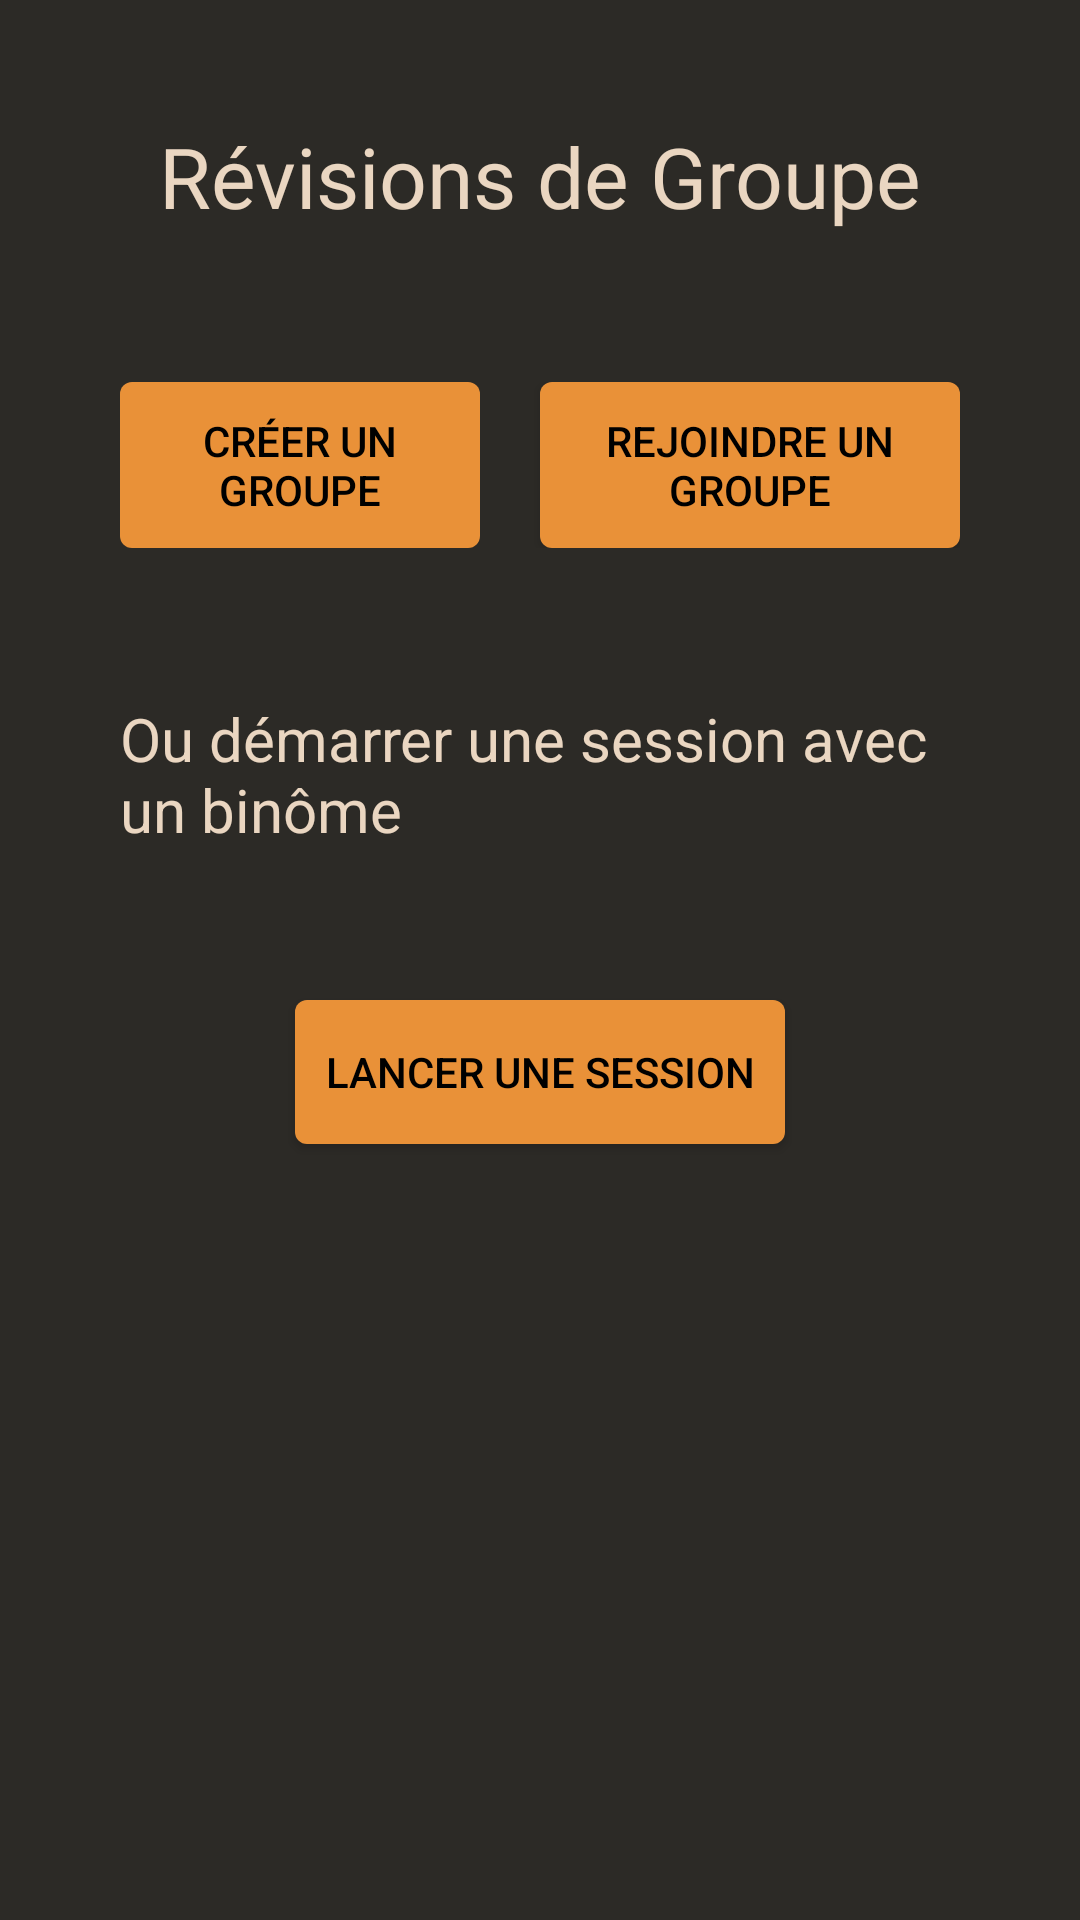

The Android layout XML behind this screen, and the referenced resources:
<!-- AndroidManifest.xml: application theme Theme.PROJET -->
<!-- res/layout/activity_revisions_groupe.xml -->
<?xml version="1.0" encoding="utf-8"?>
<ScrollView
    xmlns:android="http://schemas.android.com/apk/res/android"
    xmlns:app="http://schemas.android.com/apk/res-auto"
    xmlns:tools="http://schemas.android.com/tools"
    android:id="@+id/main"
    android:layout_width="match_parent"
    android:layout_height="match_parent"
    android:fillViewport="true"
    android:background="@color/colorBackground">

    <androidx.constraintlayout.widget.ConstraintLayout
        android:layout_width="match_parent"
        android:layout_height="wrap_content"
        android:paddingHorizontal="40dp"
        android:paddingVertical="40dp">

        <TextView
            android:id="@+id/textView"
            android:layout_width="wrap_content"
            android:layout_height="wrap_content"
            android:text="Révisions de Groupe"
            android:textColor="@color/colorText"
            android:textSize="28sp"
            app:layout_constraintEnd_toEndOf="parent"
            app:layout_constraintHorizontal_bias="0.5"
            app:layout_constraintStart_toStartOf="parent"
            app:layout_constraintTop_toTopOf="parent" />

        <LinearLayout
            android:id="@+id/linearLayout"
            android:layout_width="match_parent"
            android:layout_height="wrap_content"
            android:layout_marginTop="50dp"
            android:orientation="horizontal"
            app:layout_constraintEnd_toEndOf="parent"
            app:layout_constraintHorizontal_bias="0.5"
            app:layout_constraintStart_toStartOf="parent"
            app:layout_constraintTop_toBottomOf="@+id/textView">

            <android.widget.Button
                android:id="@+id/button_creation_groupe"
                android:layout_width="120dp"
                android:layout_height="match_parent"
                android:layout_marginEnd="20dp"
                android:background="@drawable/bouton"
                android:padding="10dp"
                android:text="Créer un groupe"
                android:textColor="@color/colorBlack"
                app:layout_constraintEnd_toEndOf="parent" />

            <android.widget.Button
                android:id="@+id/button_creation_compte"
                android:layout_width="wrap_content"
                android:layout_height="match_parent"
                android:background="@drawable/bouton"
                android:padding="10dp"
                android:text="Rejoindre un groupe"
                android:textColor="@color/colorBlack"
                app:layout_constraintEnd_toEndOf="parent" />
        </LinearLayout>


        <TextView
            android:id="@+id/textView2"
            android:layout_width="wrap_content"
            android:layout_height="wrap_content"
            android:layout_marginTop="50dp"
            android:text="Ou démarrer une session avec un binôme"
            android:textColor="@color/colorText"
            android:textSize="20sp"
            app:layout_constraintEnd_toEndOf="parent"
            app:layout_constraintHorizontal_bias="0.5"
            app:layout_constraintStart_toStartOf="parent"
            app:layout_constraintTop_toBottomOf="@+id/linearLayout" />

        <android.widget.Button
            android:id="@+id/button_lancer_session"
            android:layout_width="wrap_content"
            android:layout_height="wrap_content"
            android:background="@drawable/bouton"
            android:padding="10dp"
            android:layout_marginTop="50dp"
            android:text="Lancer une session"
            android:textColor="@color/colorBlack"
            app:layout_constraintEnd_toEndOf="parent"
            app:layout_constraintStart_toStartOf="parent"
            app:layout_constraintTop_toBottomOf="@+id/textView2" />


    </androidx.constraintlayout.widget.ConstraintLayout>

</ScrollView>
<!-- resources referenced by this layout -->
<resources>
  <color name="colorBackground">#2C2A26</color>
  <color name="colorBlack">#000000</color>
  <color name="colorText">#EAD6C1</color>
  <!-- drawable bouton (drawable) -->
  <?xml version="1.0" encoding="utf-8"?>
  <shape xmlns:android="http://schemas.android.com/apk/res/android">
      <corners android:radius="4dp"/>
  
      <solid android:color="@color/colorBouton"/>
  
  </shape>
  <style name="Theme.PROJET" parent="Theme.MaterialComponents.DayNight.DarkActionBar">
          <item name="colorPrimaryDark">@color/colorPrimary</item>
          <item name="colorPrimary">@color/colorActionBar</item>
      </style>
  <color name="colorBouton">#E99138</color>
  <color name="colorPrimary">#0E63D3</color>
  <color name="colorActionBar">#0C65DA</color>
</resources>
